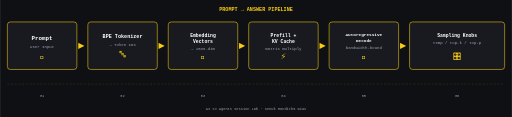
t = 0.00 s
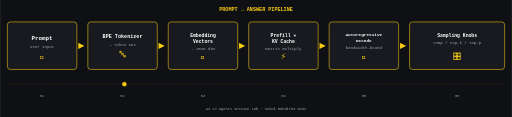
t = 1.10 s
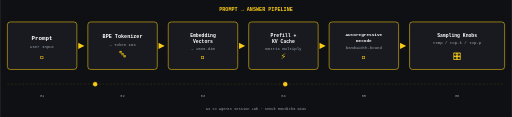
t = 2.20 s
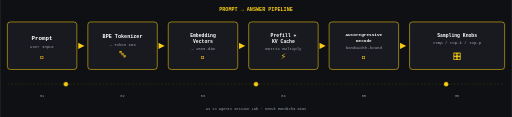
t = 3.30 s
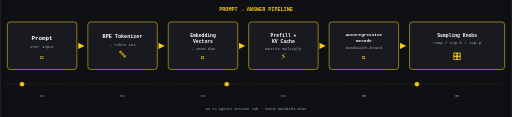
t = 4.40 s
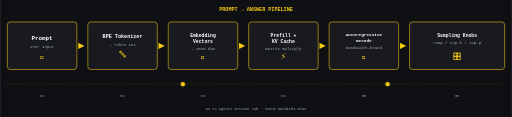
t = 5.50 s

The animated SVG that drew these frames (rendered in a browser with its animation timeline set to each time). Animation: 1 CSS @keyframes rule; one cycle of 6.60 s, repeats indefinitely.

<svg xmlns="http://www.w3.org/2000/svg" width="1400" height="320" viewBox="0 0 1400 320">
  <defs>
    <style>
      @keyframes flow {
        0%   { transform: translateX(-100px); opacity: 0; }
        5%   { opacity: 1; }
        92%  { opacity: 1; }
        100% { transform: translateX(1500px); opacity: 0; }
      }
      .dot { animation: flow 4s linear infinite; }
      .dot1 { animation-delay: 0s;    }
      .dot2 { animation-delay: 1.3s;  }
      .dot3 { animation-delay: 2.6s;  }
    </style>
  </defs>

  <!-- Background -->
  <rect width="1400" height="320" fill="#0E1013"/>

  <!-- Title -->
  <text x="700" y="30" text-anchor="middle" fill="#FACC15" font-size="14" font-weight="bold" font-family="monospace">
    PROMPT → ANSWER PIPELINE
  </text>

  <!-- Stage 1: Prompt -->
  <rect x="20"   y="60" width="190" height="130" rx="8" fill="#181A1F" stroke="#FACC15" stroke-width="1.5"/>
  <text x="115"  y="110" text-anchor="middle" fill="#FFFFFF" font-size="16" font-weight="bold" font-family="monospace">Prompt</text>
  <text x="115"  y="130" text-anchor="middle" fill="#9CA3AF" font-size="11" font-family="monospace">User Input</text>
  <text x="115"  y="160" text-anchor="middle" fill="#FACC15" font-size="22" font-family="monospace">📝</text>

  <!-- Arrow 1 -->
  <text x="222"  y="130" text-anchor="middle" fill="#FACC15" font-size="22" font-family="monospace">▶</text>

  <!-- Stage 2: BPE Tokenizer -->
  <rect x="240"  y="60" width="190" height="130" rx="8" fill="#181A1F" stroke="#FACC15" stroke-width="1.5"/>
  <text x="335"  y="105" text-anchor="middle" fill="#FFFFFF" font-size="14" font-weight="bold" font-family="monospace">BPE Tokenizer</text>
  <text x="335"  y="125" text-anchor="middle" fill="#9CA3AF" font-size="11" font-family="monospace">→ Token IDs</text>
  <text x="335"  y="155" text-anchor="middle" fill="#FACC15" font-size="22" font-family="monospace">🔤</text>

  <!-- Arrow 2 -->
  <text x="442"  y="130" text-anchor="middle" fill="#FACC15" font-size="22" font-family="monospace">▶</text>

  <!-- Stage 3: Embedding Vectors -->
  <rect x="460"  y="60" width="190" height="130" rx="8" fill="#181A1F" stroke="#FACC15" stroke-width="1.5"/>
  <text x="555"  y="100" text-anchor="middle" fill="#FFFFFF" font-size="13" font-weight="bold" font-family="monospace">Embedding</text>
  <text x="555"  y="118" text-anchor="middle" fill="#FFFFFF" font-size="13" font-weight="bold" font-family="monospace">Vectors</text>
  <text x="555"  y="138" text-anchor="middle" fill="#9CA3AF" font-size="11" font-family="monospace">→ 1536-dim</text>
  <text x="555"  y="162" text-anchor="middle" fill="#FACC15" font-size="22" font-family="monospace">📐</text>

  <!-- Arrow 3 -->
  <text x="662"  y="130" text-anchor="middle" fill="#FACC15" font-size="22" font-family="monospace">▶</text>

  <!-- Stage 4: Prefill + KV Cache -->
  <rect x="680"  y="60" width="190" height="130" rx="8" fill="#181A1F" stroke="#FACC15" stroke-width="1.5"/>
  <text x="775"  y="100" text-anchor="middle" fill="#FFFFFF" font-size="13" font-weight="bold" font-family="monospace">Prefill +</text>
  <text x="775"  y="118" text-anchor="middle" fill="#FFFFFF" font-size="13" font-weight="bold" font-family="monospace">KV Cache</text>
  <text x="775"  y="138" text-anchor="middle" fill="#9CA3AF" font-size="11" font-family="monospace">matrix multiply</text>
  <text x="775"  y="162" text-anchor="middle" fill="#FACC15" font-size="22" font-family="monospace">⚡</text>

  <!-- Arrow 4 -->
  <text x="882"  y="130" text-anchor="middle" fill="#FACC15" font-size="22" font-family="monospace">▶</text>

  <!-- Stage 5: Autoregressive Decode -->
  <rect x="900"  y="60" width="190" height="130" rx="8" fill="#181A1F" stroke="#FACC15" stroke-width="1.5"/>
  <text x="995"  y="98" text-anchor="middle" fill="#FFFFFF" font-size="12" font-weight="bold" font-family="monospace">Autoregressive</text>
  <text x="995"  y="115" text-anchor="middle" fill="#FFFFFF" font-size="12" font-weight="bold" font-family="monospace">Decode</text>
  <text x="995"  y="135" text-anchor="middle" fill="#9CA3AF" font-size="11" font-family="monospace">bandwidth-bound</text>
  <text x="995"  y="162" text-anchor="middle" fill="#FACC15" font-size="22" font-family="monospace">🔁</text>

  <!-- Arrow 5 -->
  <text x="1102" y="130" text-anchor="middle" fill="#FACC15" font-size="22" font-family="monospace">▶</text>

  <!-- Stage 6: Sampling Knobs -->
  <rect x="1120" y="60" width="260" height="130" rx="8" fill="#181A1F" stroke="#FACC15" stroke-width="1.5"/>
  <text x="1250" y="100" text-anchor="middle" fill="#FFFFFF" font-size="13" font-weight="bold" font-family="monospace">Sampling Knobs</text>
  <text x="1250" y="120" text-anchor="middle" fill="#9CA3AF" font-size="11" font-family="monospace">temp / top-k / top-p</text>
  <text x="1250" y="162" text-anchor="middle" fill="#FACC15" font-size="22" font-family="monospace">🎛️</text>

  <!-- Data flow track line -->
  <line x1="20" y1="230" x2="1380" y2="230" stroke="#FACC15" stroke-width="1" stroke-dasharray="6,4" opacity="0.3"/>

  <!-- Animated dots (traveling along y=230 track) -->
  <g transform="translate(0, 225)">
    <circle class="dot dot1" cy="5" cx="0" r="6" fill="#FACC15" opacity="0"/>
    <circle class="dot dot2" cy="5" cx="0" r="6" fill="#FACC15" opacity="0"/>
    <circle class="dot dot3" cy="5" cx="0" r="6" fill="#FACC15" opacity="0"/>
  </g>

  <!-- Stage labels at bottom -->
  <text x="115"  y="265" text-anchor="middle" fill="#9CA3AF" font-size="10" font-family="monospace">01</text>
  <text x="335"  y="265" text-anchor="middle" fill="#9CA3AF" font-size="10" font-family="monospace">02</text>
  <text x="555"  y="265" text-anchor="middle" fill="#9CA3AF" font-size="10" font-family="monospace">03</text>
  <text x="775"  y="265" text-anchor="middle" fill="#9CA3AF" font-size="10" font-family="monospace">04</text>
  <text x="995"  y="265" text-anchor="middle" fill="#9CA3AF" font-size="10" font-family="monospace">05</text>
  <text x="1250" y="265" text-anchor="middle" fill="#9CA3AF" font-size="10" font-family="monospace">06</text>

  <!-- Footer -->
  <text x="700" y="300" text-anchor="middle" fill="#9CA3AF" font-size="10" font-family="monospace">
    AI to Agents Session Lab · Senuk Manditha Dias
  </text>
</svg>
